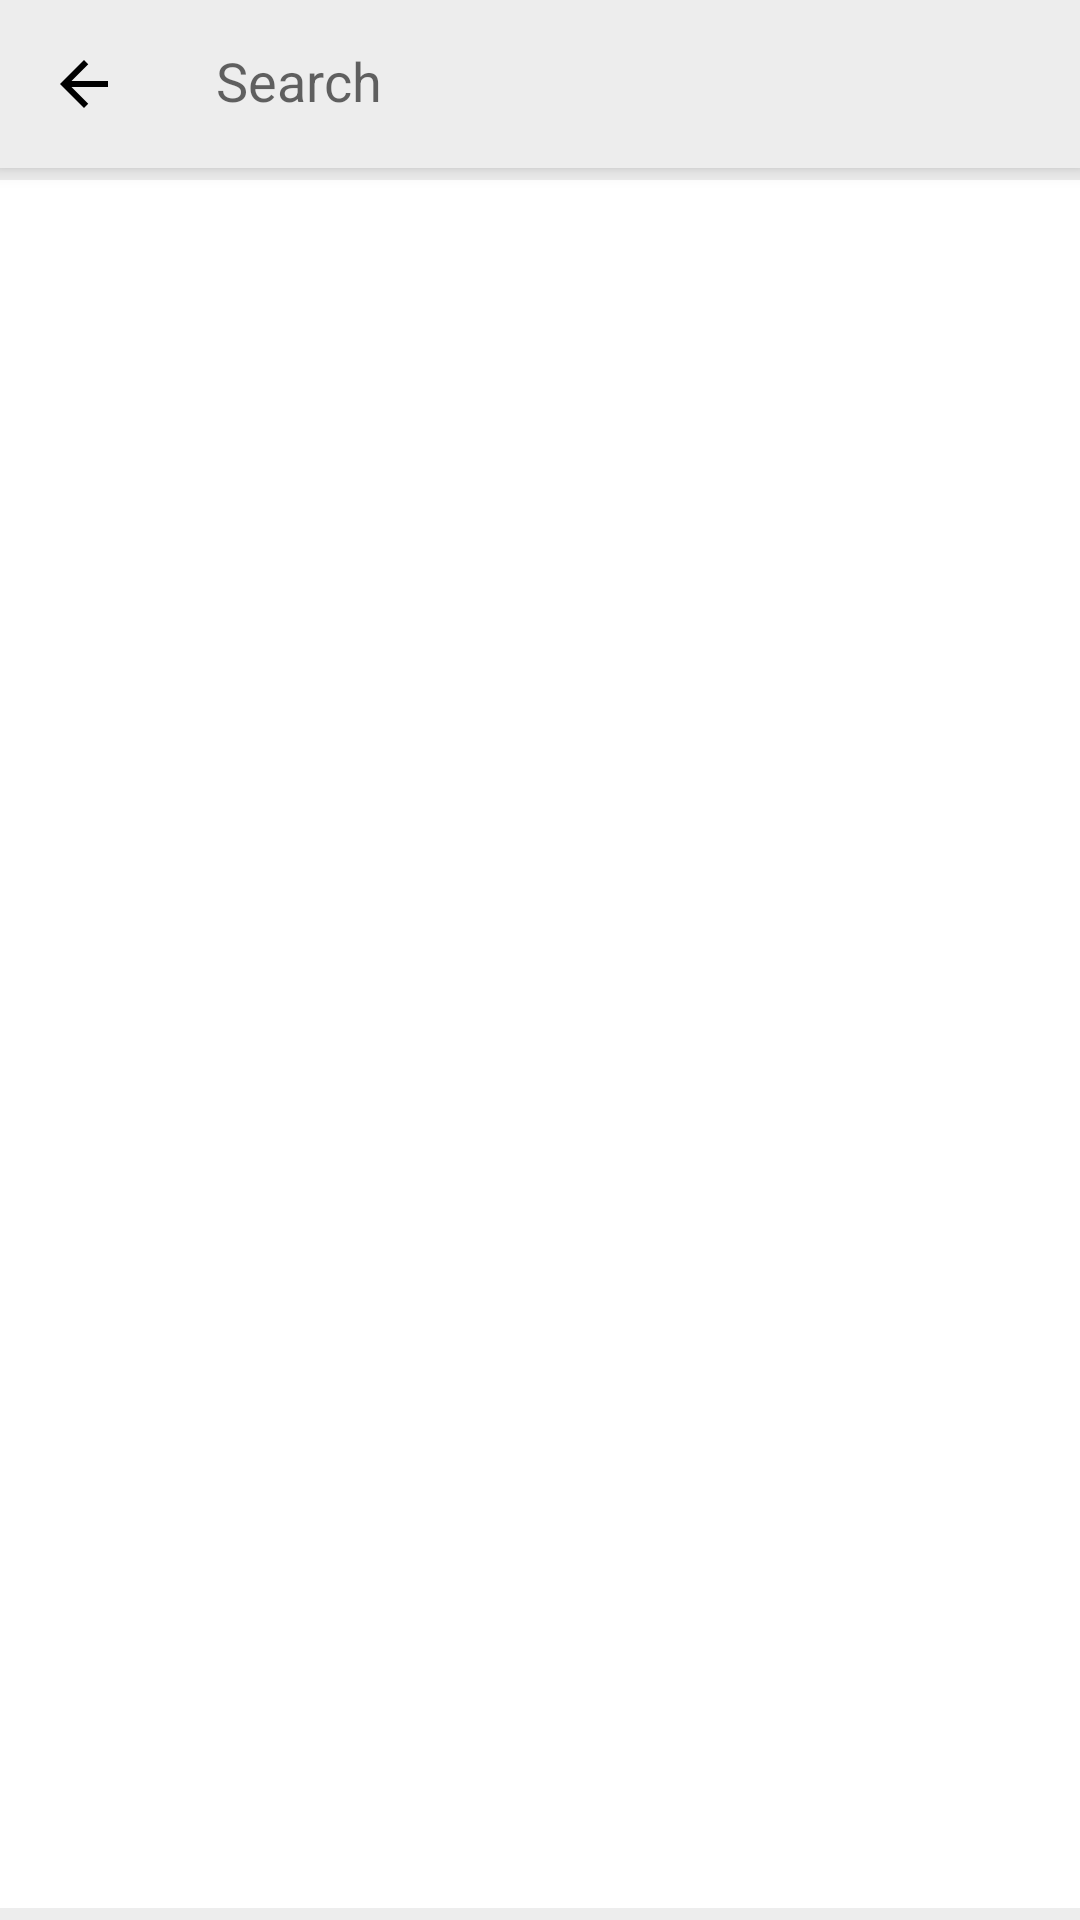

Write the Android layout XML for this screen, with the resource values it uses.
<!-- AndroidManifest.xml: application theme Theme.Pine.SplashScreen -->
<!-- res/layout/fragment_search.xml -->
<?xml version="1.0" encoding="utf-8"?>
<androidx.constraintlayout.widget.ConstraintLayout xmlns:android="http://schemas.android.com/apk/res/android"
    xmlns:app="http://schemas.android.com/apk/res-auto"
    xmlns:tools="http://schemas.android.com/tools"
    android:layout_width="match_parent"
    android:layout_height="match_parent"
    android:background="@color/background_color">

    <LinearLayout android:id="@+id/top_container"
        android:layout_width="0dp"
        android:layout_height="56dp"
        android:background="@color/background_color"
        android:elevation="4dp"
        android:orientation="horizontal"
        app:layout_constraintEnd_toEndOf="parent"
        app:layout_constraintStart_toStartOf="parent"
        app:layout_constraintTop_toTopOf="parent">

        <ImageButton android:id="@+id/back_button"
            android:layout_width="wrap_content"
            android:layout_height="wrap_content"
            android:layout_gravity="center"
            android:layout_marginVertical="16dp"
            android:layout_marginStart="16dp"
            android:background="@null"
            android:contentDescription="@string/search_fragment_content_description_back_button"
            android:src="@drawable/ic_back" />

        <EditText android:id="@+id/search_field"
            android:layout_width="0dp"
            android:layout_height="wrap_content"
            android:layout_gravity="center"
            android:layout_marginVertical="16dp"
            android:layout_marginStart="32dp"
            android:layout_weight="1"
            android:background="@null"
            android:hint="@string/search_fragment_hint"
            android:includeFontPadding="false"
            android:textColorHint="?colorPrimaryVariant" />

        <ImageButton android:id="@+id/clear_button"
            android:layout_width="wrap_content"
            android:layout_height="wrap_content"
            android:layout_margin="16dp"
            android:background="@null"
            android:contentDescription="@string/search_fragment_content_description_clear_button"
            android:src="@drawable/ic_close"
            android:visibility="gone"
            tools:visibility="visible" />
    </LinearLayout>

    <androidx.recyclerview.widget.RecyclerView android:id="@+id/image_list"
        android:layout_width="0dp"
        android:layout_height="0dp"
        android:layout_marginVertical="4dp"
        android:background="@android:color/white"
        app:layout_constraintBottom_toBottomOf="parent"
        app:layout_constraintEnd_toEndOf="parent"
        app:layout_constraintStart_toStartOf="parent"
        app:layout_constraintTop_toBottomOf="@+id/top_container"
        tools:listitem="@layout/item_feed" />

    <androidx.recyclerview.widget.RecyclerView android:id="@+id/search_list"
        android:layout_width="0dp"
        android:layout_height="wrap_content"
        android:layout_marginVertical="4dp"
        android:background="@android:color/white"
        app:layout_constraintEnd_toEndOf="parent"
        app:layout_constraintStart_toStartOf="parent"
        app:layout_constraintTop_toBottomOf="@+id/top_container"
        tools:listitem="@layout/item_search" />

</androidx.constraintlayout.widget.ConstraintLayout>
<!-- res/layout/item_feed.xml (included above) -->
<?xml version="1.0" encoding="utf-8"?>
<androidx.constraintlayout.widget.ConstraintLayout xmlns:android="http://schemas.android.com/apk/res/android"
    xmlns:app="http://schemas.android.com/apk/res-auto"
    xmlns:tools="http://schemas.android.com/tools"
    android:layout_width="match_parent"
    android:layout_height="wrap_content"
    android:background="@color/background_color">

    <ImageView android:id="@+id/image"
        android:layout_width="0dp"
        android:layout_height="0dp"
        app:layout_constraintBottom_toBottomOf="parent"
        app:layout_constraintEnd_toEndOf="parent"
        app:layout_constraintStart_toStartOf="parent"
        app:layout_constraintTop_toTopOf="parent" />

    <LinearLayout android:id="@+id/bottom_container"
        android:layout_width="0dp"
        android:layout_height="wrap_content"
        android:background="@color/main_1_38"
        android:orientation="horizontal"
        app:layout_constraintBottom_toBottomOf="@id/image"
        app:layout_constraintEnd_toEndOf="parent"
        app:layout_constraintStart_toStartOf="parent">

        <TextView android:id="@+id/description"
            android:layout_width="0dp"
            android:layout_height="wrap_content"
            android:layout_weight="1"
            style="@style/Subtitle1B"
            android:layout_marginStart="16dp"
            android:layout_marginVertical="16dp"
            android:layout_gravity="center"
            tools:text="Good dog" />

        <ImageButton android:id="@+id/like"
            android:layout_width="wrap_content"
            android:layout_height="wrap_content"
            android:layout_marginEnd="12dp"
            android:layout_marginStart="44dp"
            android:layout_gravity="center"
            tools:src="@drawable/ic_unliked"
            android:background="@android:color/transparent"/>
    </LinearLayout>


</androidx.constraintlayout.widget.ConstraintLayout>
<!-- res/layout/item_search.xml (included above) -->
<?xml version="1.0" encoding="utf-8"?>
<LinearLayout xmlns:android="http://schemas.android.com/apk/res/android"
    android:layout_width="match_parent"
    android:layout_height="wrap_content"
    android:layout_marginTop="4dp"
    android:background="@android:color/white">

    <ImageView android:id="@+id/clock"
        android:layout_width="wrap_content"
        android:layout_height="wrap_content"
        android:layout_gravity="center"
        android:layout_marginVertical="8dp"
        android:layout_marginStart="16dp"
        android:src="@drawable/ic_clock" />


    <TextView android:id="@+id/search_text"
        style="@style/Subtitle1A"
        android:layout_width="match_parent"
        android:layout_height="wrap_content"
        android:layout_gravity="center"
        android:layout_marginStart="32dp"
        android:layout_marginEnd="8dp" />
</LinearLayout>
<!-- resources referenced by this layout -->
<resources>
  <color name="background_color">#ededed</color>
  <color name="main_1_38">#61000000</color>
  <!-- drawable ic_back (drawable) -->
  <vector xmlns:android="http://schemas.android.com/apk/res/android"
      android:width="24dp"
      android:height="24dp"
      android:viewportWidth="24"
      android:viewportHeight="24">
    <path
        android:pathData="M20,11L7.83,11 13.42,5.41 12,4 4,12 12,20 13.41,18.59 7.83,13 20,13z"
        android:fillColor="#000"
        android:fillType="evenOdd"/>
  </vector>
  <!-- drawable ic_clock (drawable) -->
  <vector xmlns:android="http://schemas.android.com/apk/res/android"
      android:width="24dp"
      android:height="24dp"
      android:viewportWidth="24"
      android:viewportHeight="24">
    <path
        android:pathData="M11.99,2C6.47,2 2,6.48 2,12s4.47,10 9.99,10C17.52,22 22,17.52 22,12S17.52,2 11.99,2zM12,20c-4.42,0 -8,-3.58 -8,-8s3.58,-8 8,-8 8,3.58 8,8 -3.58,8 -8,8zM12.5,7L11,7v6l5.25,3.15 0.75,-1.23 -4.5,-2.67L12.5,7z"
        android:fillColor="#000"
        android:fillType="nonZero"/>
  </vector>
  <!-- drawable ic_close (drawable) -->
  <vector xmlns:android="http://schemas.android.com/apk/res/android"
      android:width="24dp"
      android:height="24dp"
      android:viewportWidth="24"
      android:viewportHeight="24">
    <path
        android:pathData="M19,6.41L17.59,5 12,10.59 6.41,5 5,6.41 10.59,12 5,17.59 6.41,19 12,13.41 17.59,19 19,17.59 13.41,12z"
        android:fillColor="#000"
        android:fillType="evenOdd"/>
  </vector>
  <string name="search_fragment_content_description_back_button">Back Button</string>
  <string name="search_fragment_content_description_clear_button">Clear Button</string>
  <string name="search_fragment_hint">Search</string>
  <style name="Subtitle1A">
          <item name="android:fontFamily">sans-serif</item>
          <item name="android:textStyle">normal</item>
          <item name="android:textSize">16sp</item>
          <item name="android:letterSpacing">0.01</item>
          <item name="android:lineSpacingExtra">8sp</item>
          <item name="android:textColor">@color/main_1_87</item>
      </style>
  <style name="Subtitle1B">
          <item name="android:fontFamily">sans-serif</item>
          <item name="android:textStyle">normal</item>
          <item name="android:textSize">16sp</item>
          <item name="android:letterSpacing">0.01</item>
          <item name="android:lineSpacingExtra">8sp</item>
          <item name="android:textColor">@color/main_2_87</item>
      </style>
  <style name="Theme.Pine.SplashScreen" parent="Theme.Pine">
          <item name="android:windowBackground">@drawable/d_logo_pine_black_nine_patch</item>
      </style>
  <color name="main_1_87">#de000000</color>
  <color name="main_2_87">#deffffff</color>
  <style name="Theme.Pine" parent="Theme.MaterialComponents.DayNight.NoActionBar">
          
          <item name="colorPrimary">@color/main_1_100</item>
          <item name="colorPrimaryVariant">@color/main_1_60</item>
          <item name="colorOnPrimary">@color/main_1_100</item>
          
          <item name="colorSecondary">@color/main_1_100</item>
          <item name="colorSecondaryVariant">@color/main_1_60</item>
          <item name="colorOnSecondary">@color/main_1_100</item>
          
          <item name="android:statusBarColor">@color/background_color</item>
          
          <item name="android:windowBackground">@color/background_color</item>
      </style>
  <!-- drawable d_logo_pine_black_nine_patch (drawable) -->
  <?xml version="1.0" encoding="utf-8"?>
  <layer-list xmlns:android="http://schemas.android.com/apk/res/android">
      <item android:drawable="@android:color/white" />
  
      <item android:bottom="202dp">
          <bitmap
              android:gravity="center"
              android:src="@drawable/ic_splash_white" />
      </item>
  </layer-list>
  <color name="main_1_100">#000000</color>
  <color name="main_1_60">#99000000</color>
</resources>
